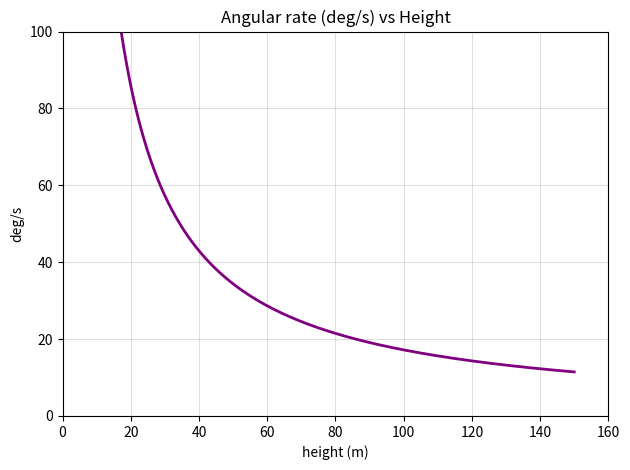
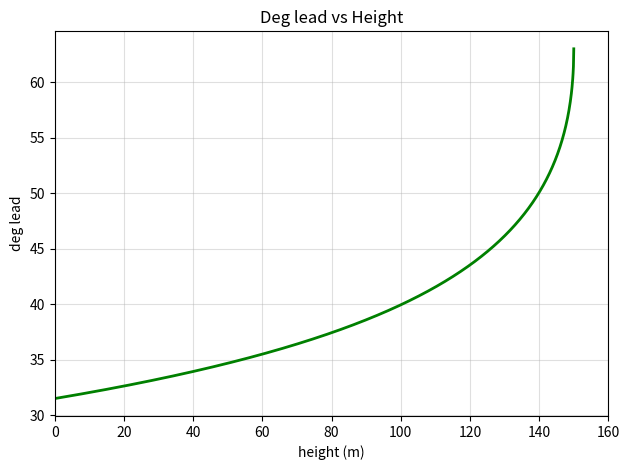
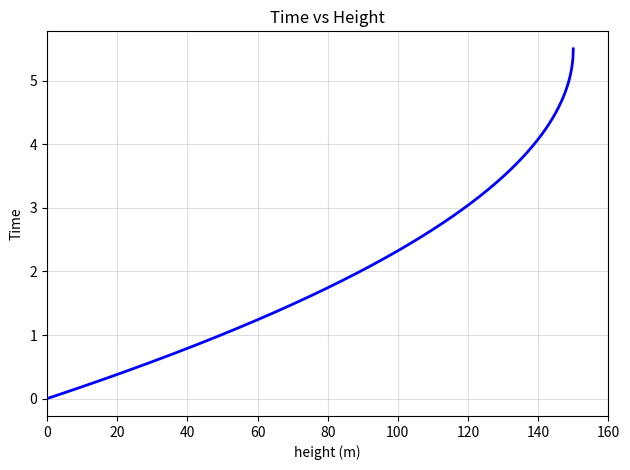

Here is the Python script that generated these plots, in order:
import numpy as np
import matplotlib.pyplot as plt

# ---------- domain (height) ----------
# Avoid x=0 because g(x) ~ 1/x, and keep within the real domain of h(x) (x ≤ 150).
x = np.linspace(0.1, 150.0, 1500)

# ---------- functions ----------
def deg_per_sec(x):
    # g(x) = (15*180)/(pi*x)
    return (30 * 180.0) / (np.pi * x)

def time_vs_height(x):
    # h(x) = 5.5 - sqrt((121/600)*(150 - x))
    return 5.5 - np.sqrt((121.0/600.0) * (150.0 - x))

def deg_lead(x):
    # green curve = g(x) * h(x)
    return deg_per_sec(x) * time_vs_height(x)

# ---------- apply clipping to deg/s ----------
g_raw = deg_per_sec(x)
#g_clipped = np.minimum(g_raw, 50.0)   # cap at 50 deg/s

# ---------- 1) Purple: deg/s vs height (capped at 50) ----------
plt.figure()
plt.plot(x, g_raw, color="purple", linewidth=2)
plt.title("Angular rate (deg/s) vs Height")
plt.xlabel("height (m)")
plt.ylabel("deg/s")
plt.ylim(0, 100)
plt.xlim(0, 160)
plt.grid(True, alpha=0.4)
plt.tight_layout()
plt.show()

# ---------- 2) Green: deg lead vs height ----------
plt.figure()
plt.plot(x, deg_lead(x), color="green", linewidth=2)
plt.title("Deg lead vs Height")
plt.xlabel("height (m)")
plt.ylabel("deg lead")
plt.xlim(0, 160)
plt.grid(True, alpha=0.4)
plt.tight_layout()
plt.show()

# ---------- 3) Blue: time vs height ----------
plt.figure()
plt.plot(x, time_vs_height(x), color="blue", linewidth=2)
plt.title("Time vs Height")
plt.xlabel("height (m)")
plt.ylabel("Time")
plt.xlim(0, 160)
plt.grid(True, alpha=0.4)
plt.tight_layout()
plt.show()
